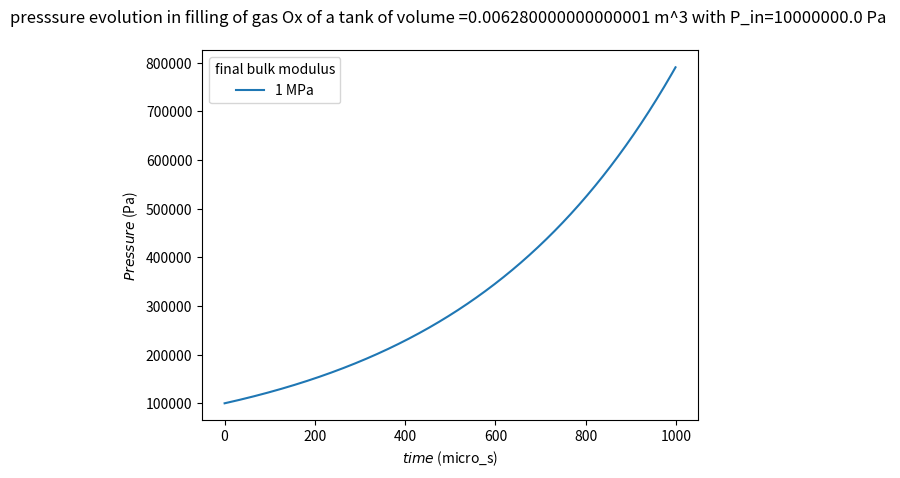
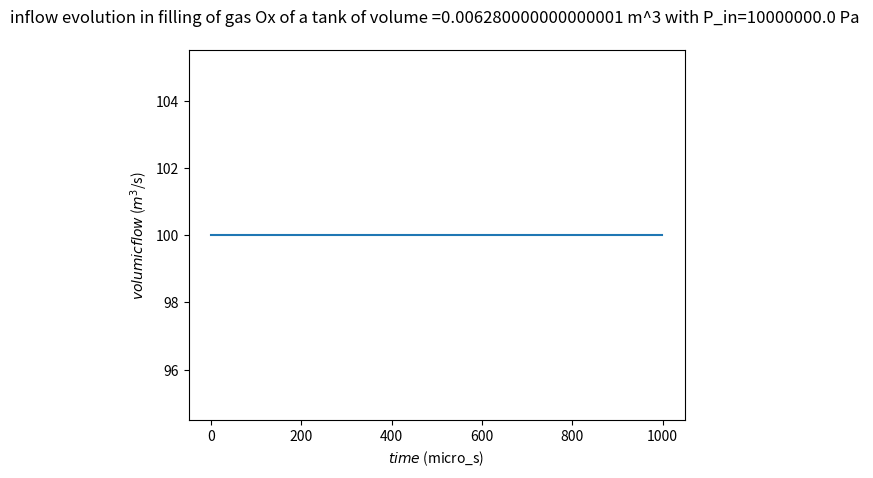

Generate these figures, in order, with matplotlib:
# -*- coding: utf-8 -*-
"""
Created on Fri May 26 10:44:44 2023

[redacted]
"""


import numpy as np
import math
import matplotlib.pyplot as plt
import sys

P0 = 1e5
V0 = 0.1**2 * 3.14 * 0.2
rho_in = 1141
T_in = 90
P_in = 100e5
A1 = 0.025**2 * 3.14
gamma=1.3
t=0
dt=0.0000001
P=[]
P_prev = P0
C=1
M=32
R=8.138
A2 = 0.1**2 * 3.14
n_iteration = int(18e3)
time_simulation = n_iteration * dt
stockQ=[]
while t<0.00010:
    t = t + dt
    beta = round(gamma * P_prev)
    Q_in = C/np.sqrt(  (A2/A1)**2-1  ) * A2 * np.sign(-P_prev+P_in) * np.sqrt( 2 * (gamma/(-1+gamma))* rho_in * np.abs(-P_prev+P_in) )
    rho2 = (P_prev/P_in)**(1/gamma) * rho_in
    Q_in = 100
    # Q_in = np.sqrt( ( (gamma/(1-gamma)) *2 * (P_prev/rho2 - P_in/rho_in) ) / ( -( (rho2*A2) / (rho_in * A1 ) )**2 + 1 ) )   
    stockQ.append(Q_in)
    P_next = P_prev + dt * beta / V0 * Q_in 
    #P_next = P_prev + dt * beta/V0 * C * np.sign(-P_prev+P_in) * A2 / rho_in / (np.sqrt(-1+(A2/A1)**2)) * np.sqrt(2*rho_in*np.abs(P_prev-P_in))
        #P_next2 = P_prev2 + dt * beta/V0 * C * np.sign(-P_prev2+P_in) * A2 / rho_in / (np.sqrt(-1+(A2/A12)**2)) * np.sqrt(2*rho_in*np.abs(P_prev2-P_in))
 
    P_prev = P_next
    P.append(P_next)


    
plt.figure()   
beta=round(beta/1e6)
plt.plot(P, label=f'{beta} MPa')
plt.title(f'presssure evolution in filling of gas Ox of a tank of volume ={V0} m^3 with P_in={P_in} Pa \n')
plt.xlabel(r'$time$ (micro_s)')
plt.legend(title='final bulk modulus')
plt.ylabel(r'$Pressure$ (Pa)')

plt.figure()   
beta=round(beta/1e6)
plt.plot(stockQ, label=f'volumic flow')
plt.title(f'inflow evolution in filling of gas Ox of a tank of volume ={V0} m^3 with P_in={P_in} Pa \n')
plt.xlabel(r'$time$ (micro_s)')
plt.ylabel(r'$volumic flow$ ($m^3$/s)')
